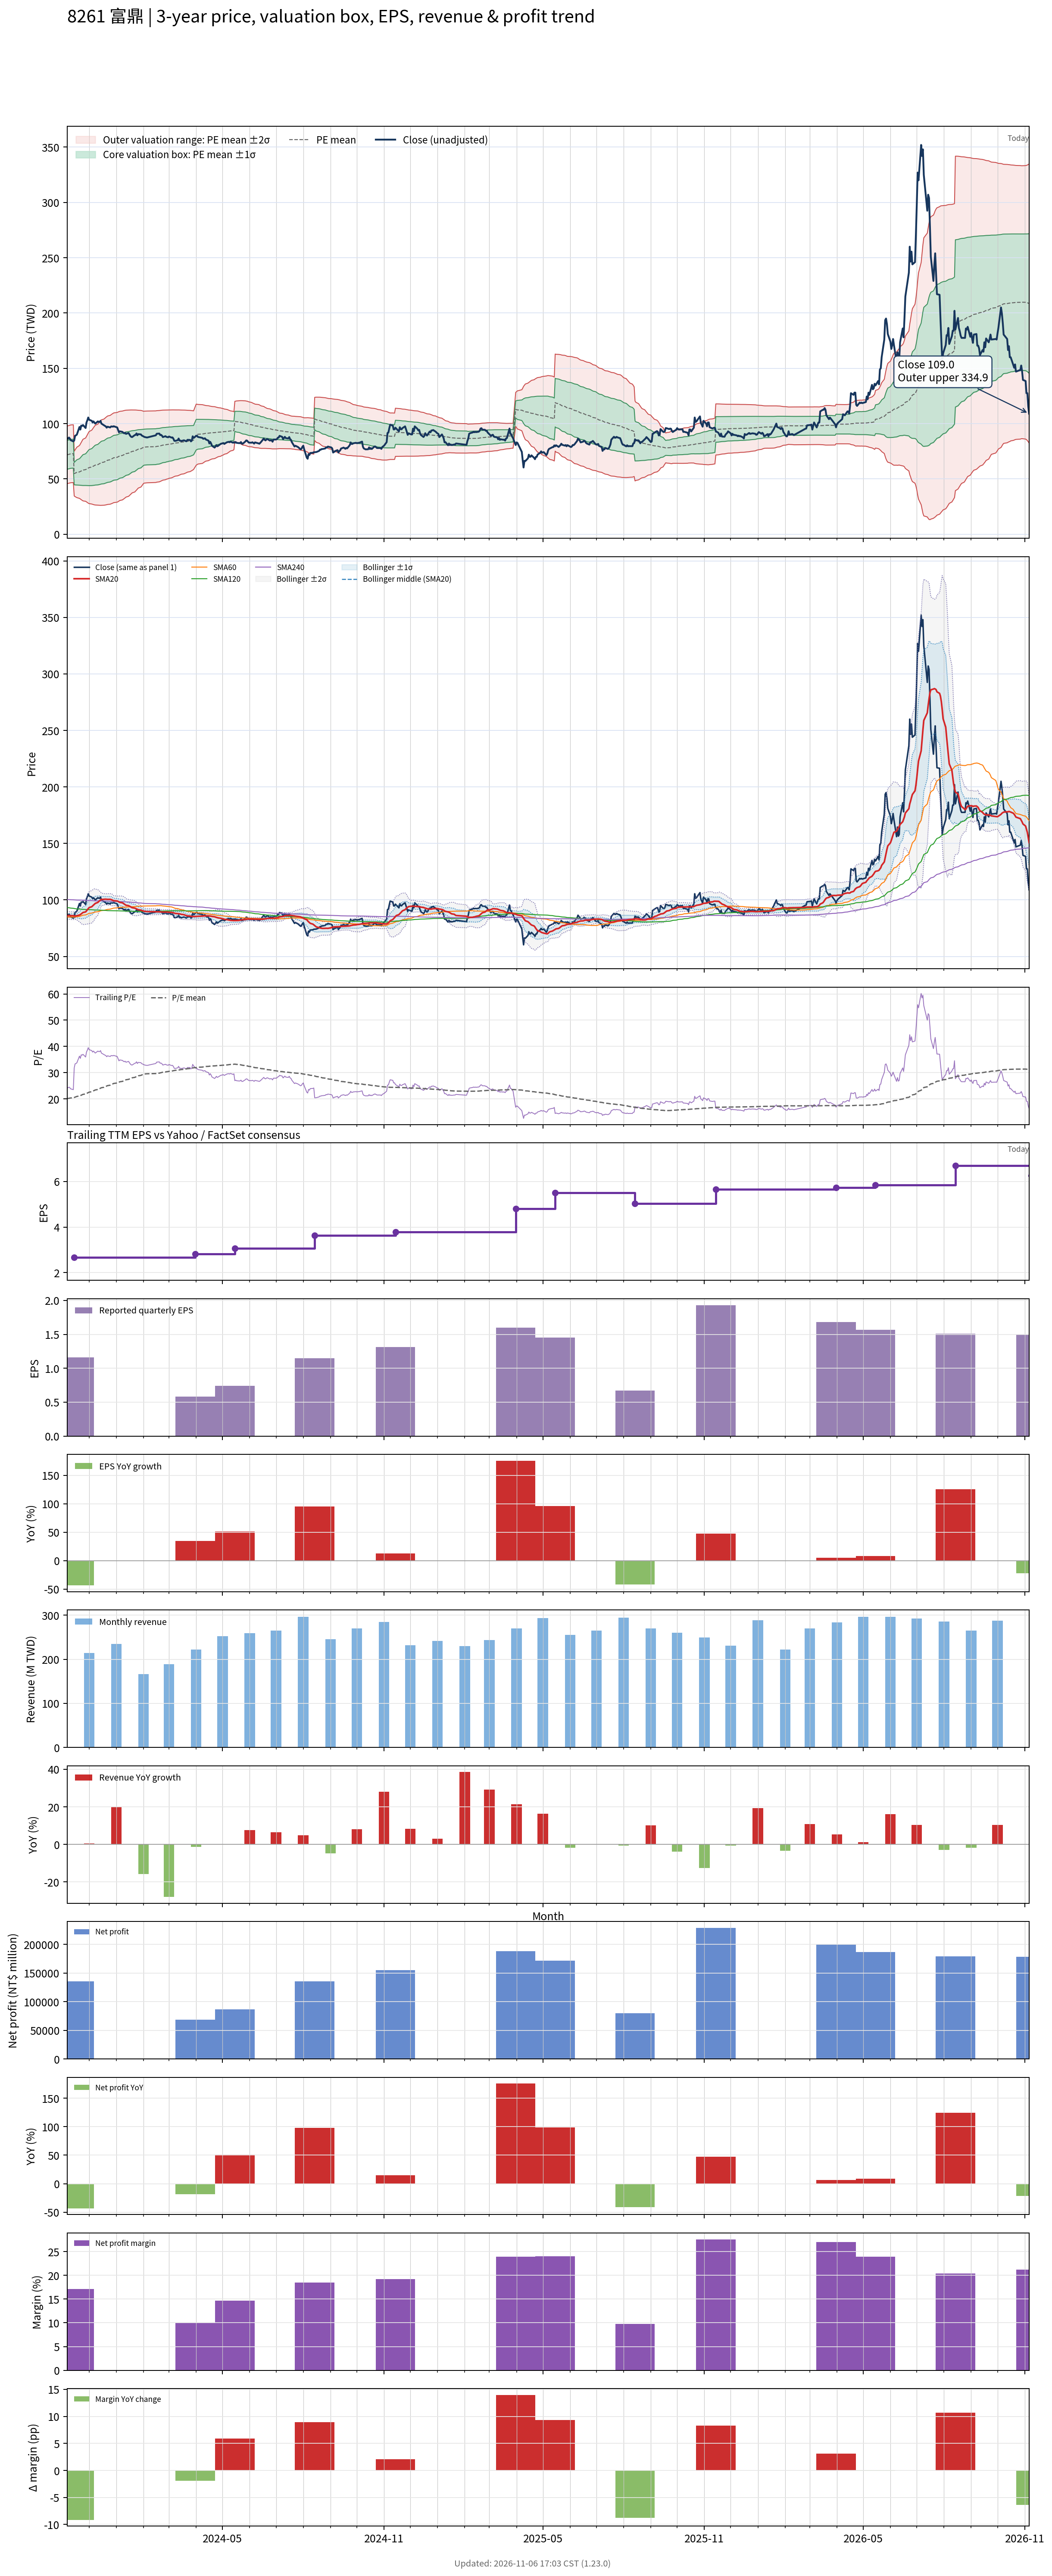

The file beside this chart, header and first rows:
# chart-version: skill-stock-dynamic-val…
date, close, available_date, period_end, eps, ttm_eps, pe, pe_mean, pe_std, price_m2, price_m1, price_mean, price_p1, price_p2, forward_eps, forward_pe, forward_pe_mean, forward_pe_std, forward_price_m2, forward_price_m1, forward_price_mean, forward_price_p1, forward_price_p2, sma20
2023-11-06, 86.7, 2023-08-14, 2023-06-30, 0.59, 3.57, 24.29, 20.1, 3.648, 45.69, 58.72, 71.74, 84.76, 97.79, , , , , , , , , , 85.99
2023-11-07, 86.4, 2023-08-14, 2023-06-30, 0.59, 3.57, 24.2, 20.16, 3.65, 45.92, 58.95, 71.98, 85.01, 98.04, , , , , , , , , , 86.1
2023-11-08, 87.4, 2023-08-14, 2023-06-30, 0.59, 3.57, 24.48, 20.23, 3.654, 46.13, 59.17, 72.22, 85.26, 98.31, , , , , , , , , , 86.27
2023-11-09, 86.5, 2023-08-14, 2023-06-30, 0.59, 3.57, 24.23, 20.29, 3.657, 46.34, 59.39, 72.45, 85.5, 98.55, , , , , , , , , , 86.22
2023-11-10, 85, 2023-08-14, 2023-06-30, 0.59, 3.57, 23.81, 20.35, 3.66, 46.51, 59.57, 72.64, 85.71, 98.77, , , , , , , , , , 86.11
2023-11-13, 83.9, 2023-08-14, 2023-06-30, 0.59, 3.57, 23.5, 20.4, 3.66, 46.69, 59.76, 72.82, 85.89, 98.96, , , , , , , , , , 86.09
2023-11-14, 84.7, 2023-11-14, 2023-09-30, 1.16, 2.67, 31.72, 20.52, 3.794, 34.52, 44.65, 54.78, 64.91, 75.04, , , , , , , , , , 85.86
2023-11-15, 89, 2023-11-14, 2023-09-30, 1.16, 2.67, 33.33, 20.65, 3.96, 33.99, 44.56, 55.13, 65.71, 76.28, , , , , , , , , , 85.84
2023-11-16, 89.4, 2023-11-14, 2023-09-30, 1.16, 2.67, 33.48, 20.78, 4.116, 33.51, 44.5, 55.5, 66.49, 77.48, , , , , , , , , , 85.91
2023-11-17, 90, 2023-11-14, 2023-09-30, 1.16, 2.67, 33.71, 20.92, 4.269, 33.07, 44.46, 55.86, 67.26, 78.66, , , , , , , , , , 86.06
2023-11-20, 96.9, 2023-11-14, 2023-09-30, 1.16, 2.67, 36.29, 21.08, 4.48, 32.37, 44.33, 56.29, 68.25, 80.21, , , , , , , , , , 86.63
2023-11-21, 94.6, 2023-11-14, 2023-09-30, 1.16, 2.67, 35.43, 21.23, 4.655, 31.83, 44.26, 56.68, 69.11, 81.54, , , , , , , , , , 87.08
2023-11-22, 98.2, 2023-11-14, 2023-09-30, 1.16, 2.67, 36.78, 21.39, 4.853, 31.2, 44.16, 57.12, 70.07, 83.03, , , , , , , , , , 87.64
2023-11-23, 97.9, 2023-11-14, 2023-09-30, 1.16, 2.67, 36.67, 21.55, 5.035, 30.65, 44.1, 57.54, 70.99, 84.43, , , , , , , , , , 88.27
2023-11-24, 98.7, 2023-11-14, 2023-09-30, 1.16, 2.67, 36.97, 21.71, 5.217, 30.11, 44.04, 57.97, 71.9, 85.82, , , , , , , , , , 88.89
2023-11-27, 96, 2023-11-14, 2023-09-30, 1.16, 2.67, 35.96, 21.86, 5.363, 29.73, 44.05, 58.37, 72.69, 87.01, , , , , , , , , , 89.44
2023-11-28, 101, 2023-11-14, 2023-09-30, 1.16, 2.67, 37.83, 22.03, 5.545, 29.21, 44.01, 58.82, 73.62, 88.43, , , , , , , , , , 90.33
2023-11-29, 103, 2023-11-14, 2023-09-30, 1.16, 2.67, 38.58, 22.2, 5.735, 28.64, 43.96, 59.27, 74.58, 89.9, , , , , , , , , , 91.3
2023-11-30, 105.5, 2023-11-14, 2023-09-30, 1.16, 2.67, 39.51, 22.38, 5.934, 28.06, 43.91, 59.75, 75.6, 91.44, , , , , , , , , , 92.34
2023-12-01, 103.5, 2023-11-14, 2023-09-30, 1.16, 2.67, 38.76, 22.55, 6.104, 27.63, 43.92, 60.22, 76.52, 92.82, , , , , , , , , , 93.22
2023-12-04, 102.5, 2023-11-14, 2023-09-30, 1.16, 2.67, 38.39, 22.73, 6.256, 27.27, 43.98, 60.68, 77.39, 94.09, , , , , , , , , , 94
2023-12-05, 101, 2023-11-14, 2023-09-30, 1.16, 2.67, 37.83, 22.89, 6.39, 27, 44.06, 61.13, 78.19, 95.25, , , , , , , , , , 94.73
2023-12-06, 102, 2023-11-14, 2023-09-30, 1.16, 2.67, 38.2, 23.06, 6.525, 26.73, 44.15, 61.57, 78.99, 96.42, , , , , , , , , , 95.47
2023-12-07, 101, 2023-11-14, 2023-09-30, 1.16, 2.67, 37.83, 23.23, 6.646, 26.53, 44.27, 62.01, 79.76, 97.5, , , , , , , , , , 96.19
2023-12-08, 100, 2023-11-14, 2023-09-30, 1.16, 2.67, 37.45, 23.39, 6.752, 26.4, 44.42, 62.45, 80.48, 98.51, , , , , , , , , , 96.94
2023-12-11, 102, 2023-11-14, 2023-09-30, 1.16, 2.67, 38.2, 23.56, 6.865, 26.25, 44.58, 62.91, 81.24, 99.57, , , , , , , , , , 97.84
2023-12-12, 101.5, 2023-11-14, 2023-09-30, 1.16, 2.67, 38.01, 23.73, 6.966, 26.17, 44.77, 63.37, 81.97, 100.6, , , , , , , , , , 98.69
2023-12-13, 101.5, 2023-11-14, 2023-09-30, 1.16, 2.67, 38.01, 23.91, 7.062, 26.12, 44.98, 63.83, 82.68, 101.5, , , , , , , , , , 99.31
2023-12-14, 102.5, 2023-11-14, 2023-09-30, 1.16, 2.67, 38.39, 24.08, 7.16, 26.06, 45.17, 64.29, 83.41, 102.5, , , , , , , , , , 99.97
2023-12-15, 100, 2023-11-14, 2023-09-30, 1.16, 2.67, 37.45, 24.25, 7.237, 26.09, 45.41, 64.74, 84.06, 103.4, , , , , , , , , , 100.5
2023-12-18, 98.4, 2023-11-14, 2023-09-30, 1.16, 2.67, 36.85, 24.41, 7.3, 26.19, 45.68, 65.17, 84.66, 104.2, , , , , , , , , , 100.5
2023-12-19, 97.9, 2023-11-14, 2023-09-30, 1.16, 2.67, 36.67, 24.57, 7.356, 26.32, 45.96, 65.6, 85.24, 104.9, , , , , , , , , , 100.7
2023-12-20, 97.5, 2023-11-14, 2023-09-30, 1.16, 2.67, 36.52, 24.73, 7.406, 26.48, 46.25, 66.02, 85.8, 105.6, , , , , , , , , , 100.7
2023-12-21, 96.3, 2023-11-14, 2023-09-30, 1.16, 2.67, 36.07, 24.88, 7.447, 26.68, 46.56, 66.44, 86.32, 106.2, , , , , , , , , , 100.6
2023-12-22, 97.2, 2023-11-14, 2023-09-30, 1.16, 2.67, 36.4, 25.04, 7.489, 26.87, 46.86, 66.86, 86.86, 106.9, , , , , , , , , , 100.5
2023-12-25, 96.5, 2023-11-14, 2023-09-30, 1.16, 2.67, 36.14, 25.2, 7.519, 27.14, 47.22, 67.29, 87.36, 107.4, , , , , , , , , , 100.5
2023-12-26, 97.4, 2023-11-14, 2023-09-30, 1.16, 2.67, 36.48, 25.37, 7.547, 27.43, 47.58, 67.73, 87.88, 108, , , , , , , , , , 100.4
2023-12-27, 97.4, 2023-11-14, 2023-09-30, 1.16, 2.67, 36.48, 25.53, 7.57, 27.75, 47.97, 68.18, 88.39, 108.6, , , , , , , , , , 100.1
2023-12-28, 97.2, 2023-11-14, 2023-09-30, 1.16, 2.67, 36.4, 25.7, 7.586, 28.12, 48.37, 68.62, 88.88, 109.1, , , , , , , , , , 99.67
2023-12-29, 97.6, 2023-11-14, 2023-09-30, 1.16, 2.67, 36.55, 25.87, 7.595, 28.53, 48.81, 69.09, 89.36, 109.6, , , , , , , , , , 99.37
2024-01-02, 96.5, 2023-11-14, 2023-09-30, 1.16, 2.67, 36.14, 26.04, 7.596, 28.97, 49.25, 69.54, 89.82, 110.1, , , , , , , , , , 99.07
2024-01-03, 94.3, 2023-11-14, 2023-09-30, 1.16, 2.67, 35.32, 26.2, 7.589, 29.43, 49.7, 69.96, 90.22, 110.5, , , , , , , , , , 98.73
2024-01-04, 92.1, 2023-11-14, 2023-09-30, 1.16, 2.67, 34.49, 26.36, 7.57, 29.94, 50.16, 70.37, 90.58, 110.8, , , , , , , , , , 98.24
2024-01-05, 93, 2023-11-14, 2023-09-30, 1.16, 2.67, 34.83, 26.51, 7.55, 30.47, 50.63, 70.79, 90.94, 111.1, , , , , , , , , , 97.84
2024-01-08, 92.5, 2023-11-14, 2023-09-30, 1.16, 2.67, 34.64, 26.67, 7.524, 31.02, 51.11, 71.2, 91.29, 111.4, , , , , , , , , , 97.47
2024-01-09, 91.7, 2023-11-14, 2023-09-30, 1.16, 2.67, 34.34, 26.82, 7.492, 31.6, 51.6, 71.61, 91.61, 111.6, , , , , , , , , , 96.95
2024-01-10, 91.2, 2023-11-14, 2023-09-30, 1.16, 2.67, 34.16, 26.97, 7.454, 32.21, 52.11, 72.01, 91.91, 111.8, , , , , , , , , , 96.44
2024-01-11, 91.7, 2023-11-14, 2023-09-30, 1.16, 2.67, 34.34, 27.13, 7.413, 32.84, 52.63, 72.42, 92.22, 112, , , , , , , , , , 95.94
2024-01-12, 90.7, 2023-11-14, 2023-09-30, 1.16, 2.67, 33.97, 27.28, 7.361, 33.53, 53.18, 72.84, 92.49, 112.1, , , , , , , , , , 95.36
2024-01-15, 91.5, 2023-11-14, 2023-09-30, 1.16, 2.67, 34.27, 27.44, 7.301, 34.27, 53.77, 73.26, 92.76, 112.3, , , , , , , , , , 94.93
2024-01-16, 90.1, 2023-11-14, 2023-09-30, 1.16, 2.67, 33.75, 27.59, 7.24, 35.01, 54.34, 73.67, 93, 112.3, , , , , , , , , , 94.52
2024-01-17, 88.8, 2023-11-14, 2023-09-30, 1.16, 2.67, 33.26, 27.74, 7.168, 35.79, 54.93, 74.07, 93.21, 112.3, , , , , , , , , , 94.06
2024-01-18, 88, 2023-11-14, 2023-09-30, 1.16, 2.67, 32.96, 27.89, 7.094, 36.58, 55.52, 74.46, 93.4, 112.3, , , , , , , , , , 93.58
2024-01-19, 87.8, 2023-11-14, 2023-09-30, 1.16, 2.67, 32.88, 28.03, 7.021, 37.35, 56.09, 74.84, 93.59, 112.3, , , , , , , , , , 93.16
2024-01-22, 89.6, 2023-11-14, 2023-09-30, 1.16, 2.67, 33.56, 28.18, 6.944, 38.16, 56.7, 75.24, 93.78, 112.3, , , , , , , , , , 92.78
2024-01-23, 89.8, 2023-11-14, 2023-09-30, 1.16, 2.67, 33.63, 28.33, 6.862, 39, 57.32, 75.64, 93.97, 112.3, , , , , , , , , , 92.44
2024-01-24, 91.1, 2023-11-14, 2023-09-30, 1.16, 2.67, 34.12, 28.49, 6.774, 39.9, 57.98, 76.07, 94.15, 112.2, , , , , , , , , , 92.13
2024-01-25, 89.4, 2023-11-14, 2023-09-30, 1.16, 2.67, 33.48, 28.64, 6.684, 40.77, 58.62, 76.46, 94.31, 112.2, , , , , , , , , , 91.73
2024-01-26, 90.5, 2023-11-14, 2023-09-30, 1.16, 2.67, 33.9, 28.79, 6.59, 41.69, 59.28, 76.87, 94.47, 112.1, , , , , , , , , , 91.39
... 669 more rows
